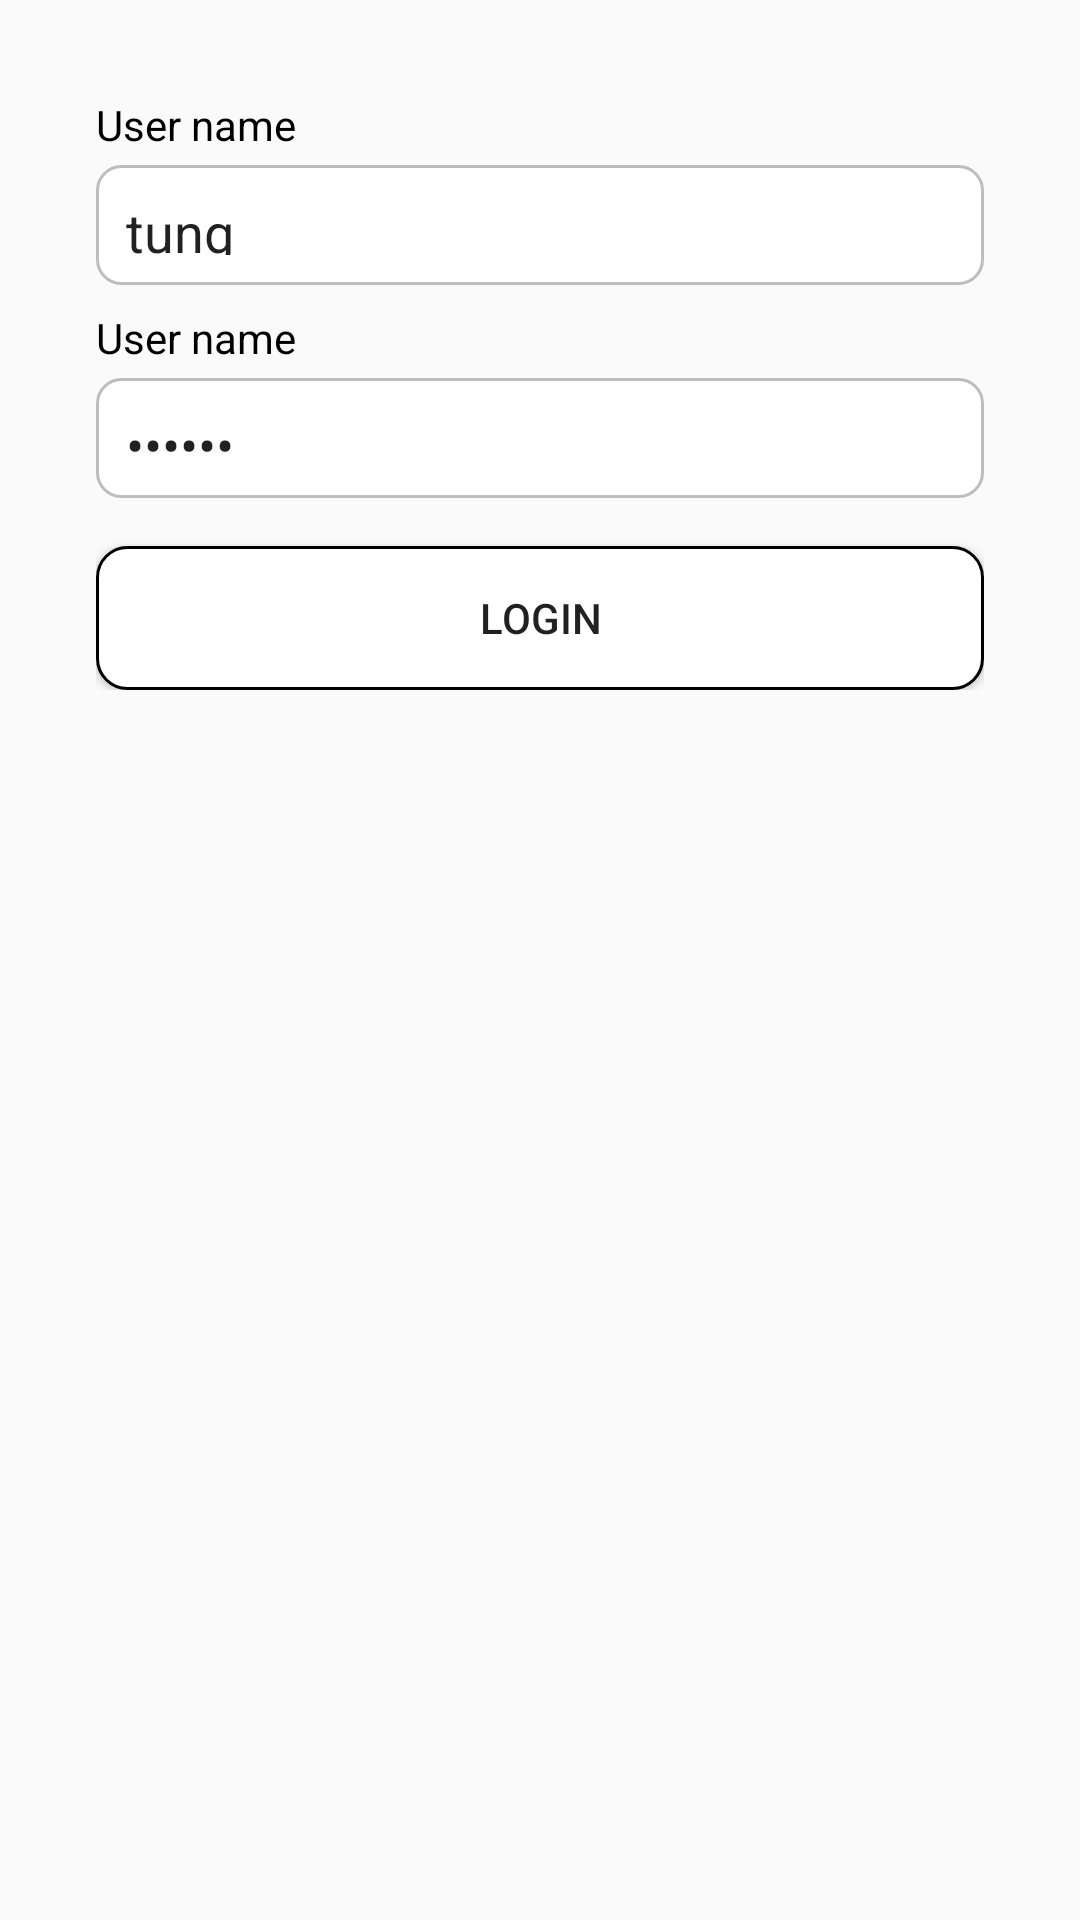

The Android layout XML behind this screen, and the referenced resources:
<!-- AndroidManifest.xml: application theme AppTheme -->
<!-- res/layout/activity_login.xml -->
<?xml version="1.0" encoding="utf-8"?>
<RelativeLayout
    xmlns:android="http://schemas.android.com/apk/res/android"
    xmlns:app="http://schemas.android.com/apk/res-auto"
    xmlns:tools="http://schemas.android.com/tools"
    android:layout_width="match_parent"
    android:layout_height="match_parent"
    tools:context=".view.LoginActivity">
    <LinearLayout
        android:layout_width="match_parent"
        android:layout_height="wrap_content"
        android:layout_marginTop="@dimen/margin_lr"
        android:layout_marginLeft="@dimen/margin_lr"
        android:layout_marginRight="@dimen/margin_lr"
        android:orientation="vertical">
        <TextView
            android:layout_width="match_parent"
            android:layout_height="wrap_content"
            android:textColor="@color/black"
            android:text="User name"/>
        <EditText
            android:layout_marginTop="4dp"
            android:id="@+id/etUserName"
            android:layout_width="match_parent"
            android:layout_height="@dimen/edit_text_height"
            android:text="tung"
            android:background="@drawable/edittext_bg"
            android:singleLine="true"
            /><TextView
        android:layout_marginTop="8dp"
            android:layout_width="match_parent"
            android:layout_height="wrap_content"
            android:textColor="@color/black"
            android:text="User name"/>
        <EditText
            android:layout_marginTop="4dp"
            android:id="@+id/etPassword"
            android:layout_width="match_parent"
            android:inputType="textPassword"
            android:layout_height="@dimen/edit_text_height"
            android:text="tung#3"
            android:background="@drawable/edittext_bg"
            android:singleLine="true"
            />
        <Button
            android:layout_width="match_parent"
            android:layout_height="48dp"
            android:layout_marginTop="16dp"
            android:text="LOGIN"
            android:background="@drawable/button_bg"
            android:id="@+id/btLogin"/>
    </LinearLayout>

</RelativeLayout>
<!-- resources referenced by this layout -->
<resources>
  <color name="black">#000000</color>
  <dimen name="edit_text_height">40dp</dimen>
  <dimen name="margin_lr">32dp</dimen>
  <!-- drawable button_bg (drawable) -->
  <?xml version="1.0" encoding="utf-8"?>
  <selector xmlns:android="http://schemas.android.com/apk/res/android">
  <item android:state_pressed="true">
      <shape android:shape="rectangle">
          <solid android:color="@color/colorPrimaryLight" />
          <stroke android:color="@color/black" android:width="1dp"/>
          <corners android:radius="@dimen/button_corners_radius" />
      </shape>
  </item>
  
  <item android:state_selected="true">
      <shape android:shape="rectangle">
          <solid android:color="@color/colorPrimaryLight" />
          <stroke android:color="@color/black" android:width="1dp"/>
          <corners android:radius="@dimen/button_corners_radius" />
      </shape>
  </item>
  <item>
      <shape android:shape="rectangle">
          <solid android:color="@color/white" />
          <stroke android:color="@color/black" android:width="1dp"/>
          <corners android:radius="@dimen/button_corners_radius"/>
      </shape>
  </item>
  
  </selector>
  <!-- drawable edittext_bg (drawable) -->
  <?xml version="1.0" encoding="utf-8"?>
  <shape xmlns:android="http://schemas.android.com/apk/res/android">
      <stroke
          android:width="1dp"
          android:color="@color/edit_text_divider" />
      <solid
          android:color="@color/white"
          android:paddingLeft="10dp"
          android:paddingTop="10dp"/>
      <corners android:radius="@dimen/edit_text_corners_radius"/>
      <padding
          android:left="10dp"
          android:top="10dp"
          android:right="10dp"
          android:bottom="10dp" />
  </shape>
  <style name="AppTheme" parent="Theme.AppCompat.Light.DarkActionBar">
          
          <item name="colorPrimary">@color/colorPrimary</item>
          <item name="colorPrimaryDark">@color/colorPrimaryDark</item>
          <item name="colorAccent">@color/colorAccent</item>
      </style>
  <color name="colorPrimaryLight">#b9f2ee</color>
  <dimen name="button_corners_radius">10dp</dimen>
  <color name="white">#ffffff</color>
  <color name="edit_text_divider">#bdbdbd</color>
  <dimen name="edit_text_corners_radius">8dp</dimen>
  <color name="colorPrimary">#7DCBC4</color>
  <color name="colorPrimaryDark">#69C1BA</color>
  <color name="colorAccent">#FF4081</color>
</resources>
